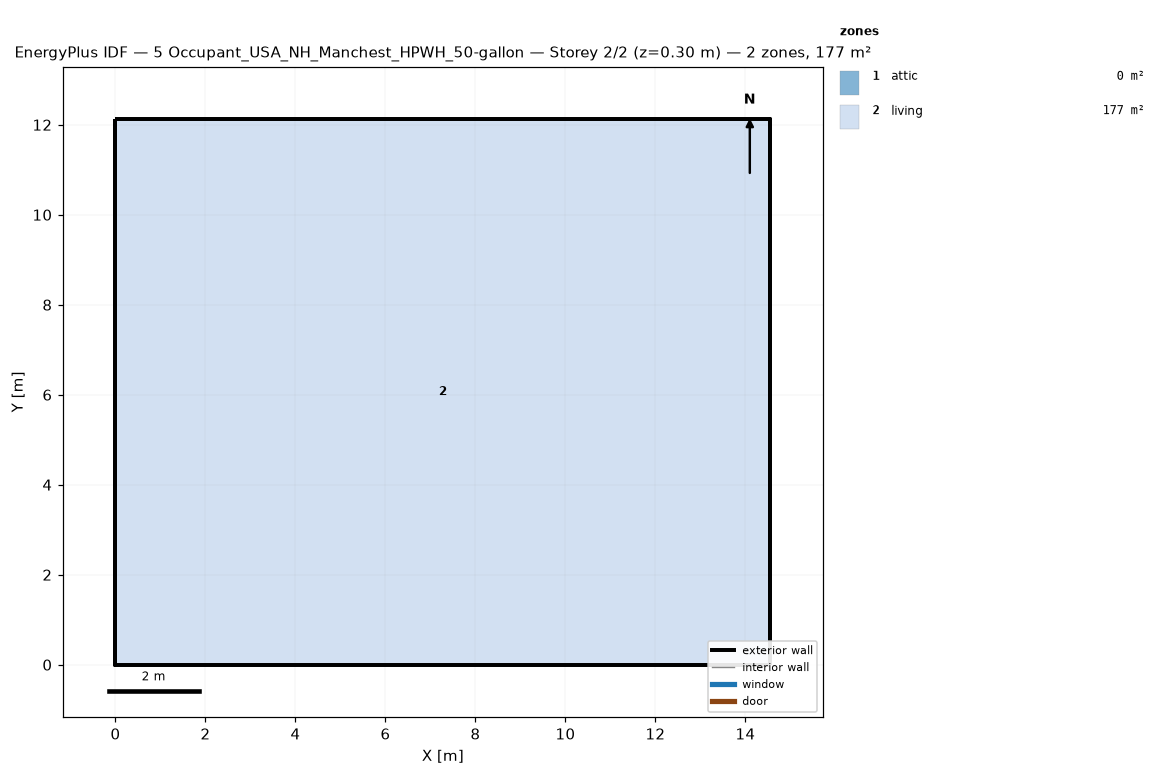
=== STOREY PLAN SPEC (per zone: floor XY polygon, exterior-wall plan segments, windows/doors) ===
zone 1: attic  (0.0 m²)
  exterior wall: (14.55, 0.00) – (14.55, 12.13) – (14.55, 6.06)  [18.2 m]
  exterior wall: (0.00, 12.13) – (0.00, 0.00) – (0.00, 6.06)  [18.2 m]
zone 2: living  (176.5 m²)
  floor: (0.00, 0.00) (0.00, 12.13) (14.55, 12.13) (14.55, 0.00)
  exterior wall: (0.00, 0.00) – (14.55, 0.00)  [14.6 m]
  exterior wall: (14.55, 0.00) – (14.55, 12.13)  [12.1 m]
  exterior wall: (14.55, 12.13) – (0.00, 12.13)  [14.6 m]
  exterior wall: (0.00, 12.13) – (0.00, 0.00)  [12.1 m]

=== DERIVED (storey summary) ===
Building: 5 Occupant_USA_NH_Manchest_HPWH_50-gallon
Storey: 2 of 2  (floor level z = 0.30 m)
Storey gross floor area: 176.5 m²
Zones on this storey: 2
  - attic: floor 0.0 m²; exterior wall 36.4 m (24.5 m²); WWR 0.0%
  - living: floor 176.5 m²; exterior wall 53.4 m (146.4 m²); WWR 0.0%
Zone adjacency: (none detected)